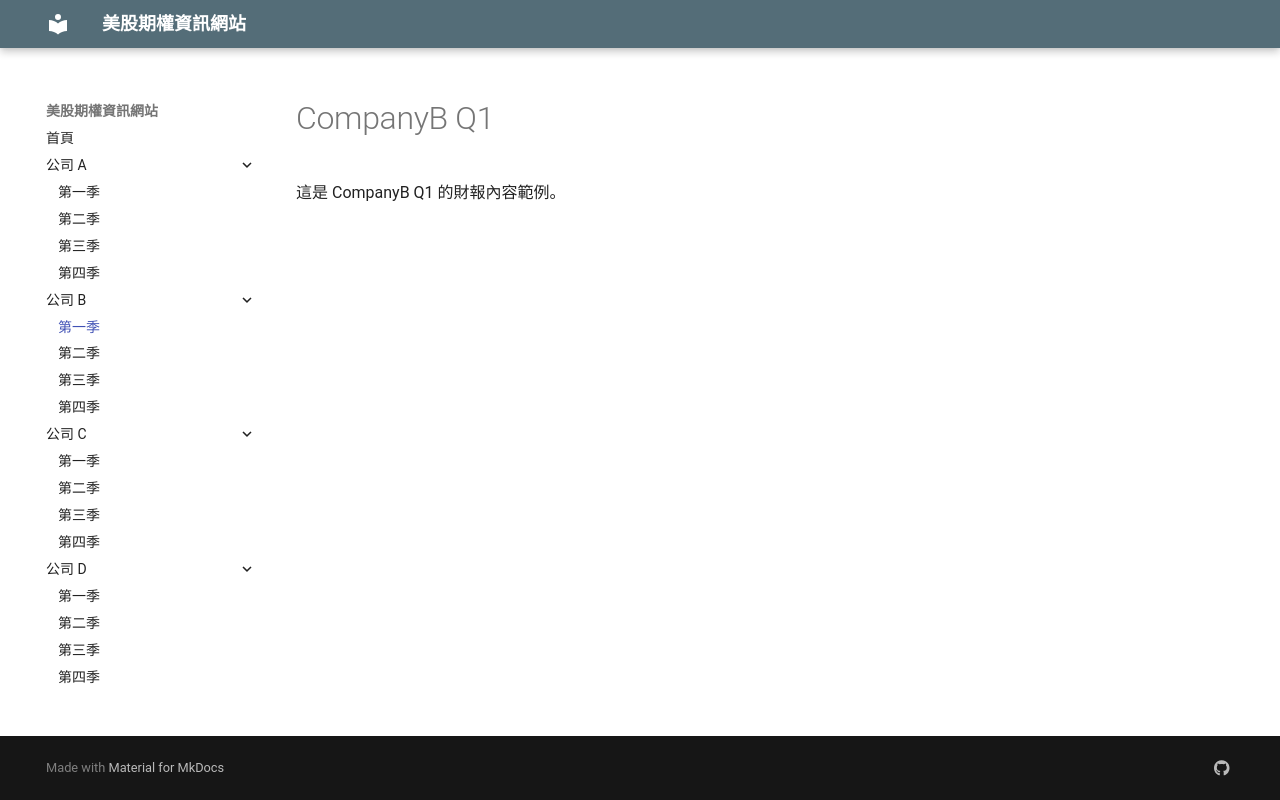

repository: oscarwmc/financial-site · page: CompanyB/Q1/index.html · generator: mkdocs

# CompanyB Q1

這是 CompanyB Q1 的財報內容範例。
